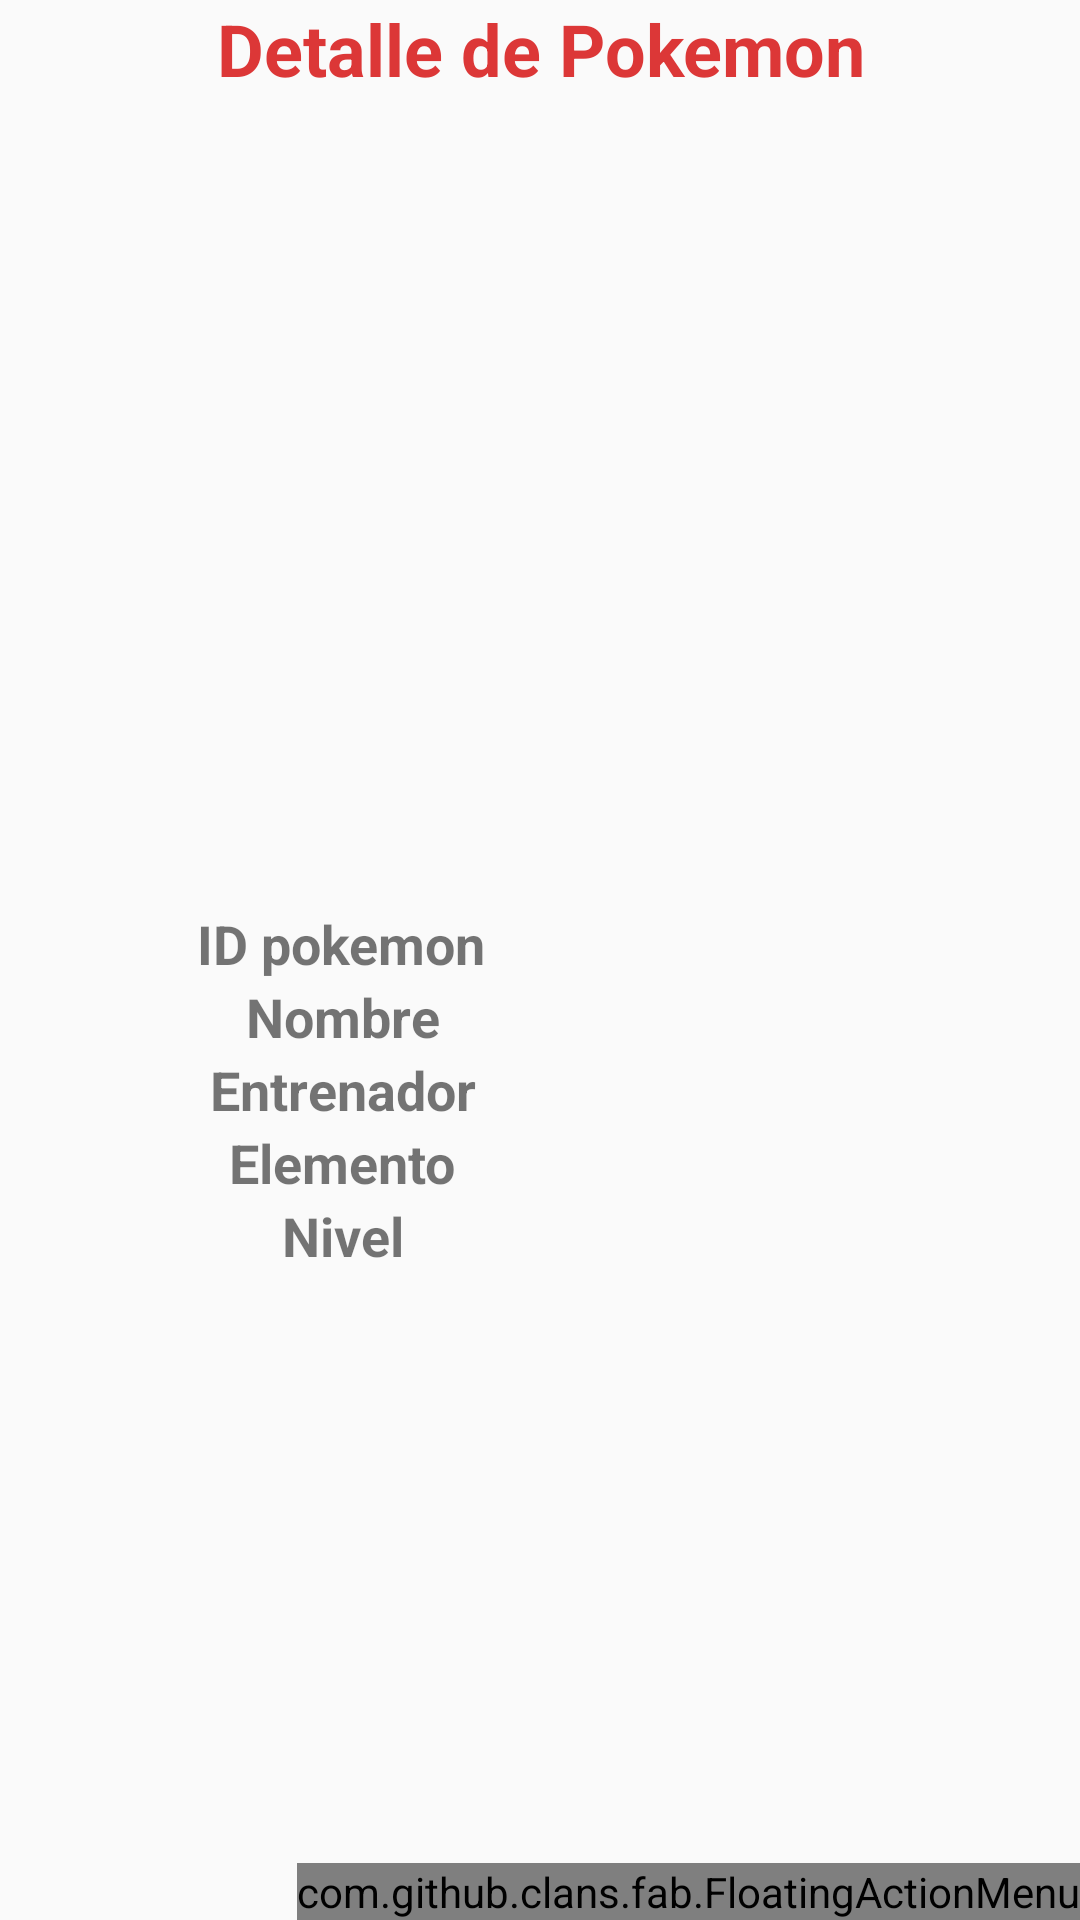

Produce the Android XML layout that renders to this screen, including the resource entries it uses.
<!-- AndroidManifest.xml: application theme AppTheme -->
<!-- res/layout/activity_detalle_pokemon.xml -->
<?xml version="1.0" encoding="utf-8"?>
<androidx.coordinatorlayout.widget.CoordinatorLayout xmlns:android="http://schemas.android.com/apk/res/android"
    xmlns:app="http://schemas.android.com/apk/res-auto"
    xmlns:fab="http://schemas.android.com/apk/res-auto"
    xmlns:tools="http://schemas.android.com/tools"
    android:layout_width="match_parent"
    android:layout_height="match_parent"
    tools:context=".DetallePokemon">


    <com.github.clans.fab.FloatingActionMenu
        android:id="@+id/menuFab"
        android:layout_width="wrap_content"
        android:layout_height="wrap_content"
        android:layout_gravity="bottom|end"
        fab:menu_fab_size="normal"
        fab:menu_showShadow="true"
        fab:menu_shadowColor="#66000000"
        fab:menu_shadowRadius="4dp"
        fab:menu_shadowXOffset="1dp"
        fab:menu_shadowYOffset="3dp"
        fab:menu_colorNormal="@color/colorBlackePokemos"
        fab:menu_colorPressed="@color/colorWhithePokemos"
        fab:menu_colorRipple="#99FFFFFF"
        fab:menu_animationDelayPerItem="50"
        fab:menu_icon="@drawable/fab_add"
        fab:menu_buttonSpacing="0dp"
        fab:menu_labels_margin="0dp"
        fab:menu_labels_showAnimation="@anim/fab_slide_in_from_right"
        fab:menu_labels_hideAnimation="@anim/fab_slide_out_to_right"
        >

        <com.github.clans.fab.FloatingActionButton
            android:id="@+id/menu_item"
            android:layout_width="wrap_content"
            android:layout_height="wrap_content"
            android:src="@android:drawable/ic_menu_delete"
            android:onClick="eliminar"
            fab:fab_size="mini"
            fab:fab_label="Eliminar" />

    </com.github.clans.fab.FloatingActionMenu>

    <LinearLayout
        android:layout_width="match_parent"
        android:layout_height="match_parent"
        android:orientation="vertical">

        <TextView
            android:id="@+id/lblTituloDetalle"
            android:layout_width="match_parent"
            android:layout_height="wrap_content"
            android:text="@string/detalle_pokemon"
            android:textAlignment="center"
            android:textSize="24sp"
            android:textStyle="bold"
            android:textColor="@color/colorRedPokemos"/>

        <ImageView
            android:id="@+id/imgFotoDetalle"
            android:layout_width="250dp"
            android:layout_height="250dp"
            android:layout_gravity="center_horizontal"
            app:srcCompat="@drawable/pokemon2" />

        <TableLayout
            android:id="@+id/tblTablaDetalle"
            android:layout_width="match_parent"
            android:layout_height="wrap_content"
            android:layout_marginTop="20sp"
            android:stretchColumns="*">

            <TableRow
                android:id="@+id/filaId"
                android:layout_width="match_parent"
                android:layout_height="match_parent">

                <TextView
                    android:id="@+id/lblTituloId"
                    android:layout_width="wrap_content"
                    android:layout_height="wrap_content"
                    android:layout_gravity="center_horizontal"
                    android:text="@string/id_pokemon"
                    android:textSize="18sp"
                    android:textStyle="bold" />

                <TextView
                    android:id="@+id/lblIdDetalle"
                    android:layout_width="wrap_content"
                    android:layout_height="wrap_content"
                    android:textAlignment="center"
                    android:textSize="18sp"
                    android:textStyle="bold" />
            </TableRow>

            <TableRow
                android:id="@+id/filaNombre"
                android:layout_width="match_parent"
                android:layout_height="match_parent">

                <TextView
                    android:id="@+id/lblTituloNombre"
                    android:layout_width="wrap_content"
                    android:layout_height="wrap_content"
                    android:text="@string/nombre"
                    android:textAlignment="center"
                    android:textAllCaps="false"
                    android:textSize="18sp"
                    android:textStyle="bold" />

                <TextView
                    android:id="@+id/lblNombreDetalle"
                    android:layout_width="wrap_content"
                    android:layout_height="wrap_content"
                    android:textAlignment="center"
                    android:textSize="18sp"
                    android:textStyle="bold" />
            </TableRow>

            <TableRow
                android:id="@+id/filaEntrenador"
                android:layout_width="match_parent"
                android:layout_height="match_parent">

                <TextView
                    android:id="@+id/lblTituloEntrenador"
                    android:layout_width="wrap_content"
                    android:layout_height="wrap_content"
                    android:text="@string/entrenador"
                    android:textAlignment="center"
                    android:textSize="18sp"
                    android:textStyle="bold" />

                <TextView
                    android:id="@+id/lblEntrenadorDetalle"
                    android:layout_width="wrap_content"
                    android:layout_height="wrap_content"
                    android:textAlignment="center"
                    android:textSize="18sp"
                    android:textStyle="bold" />
            </TableRow>

            <TableRow
                android:id="@+id/filaElemento"
                android:layout_width="match_parent"
                android:layout_height="match_parent">

                <TextView
                    android:id="@+id/lblTituloElemento"
                    android:layout_width="wrap_content"
                    android:layout_height="wrap_content"
                    android:text="@string/elemento"
                    android:textAlignment="center"
                    android:textSize="18sp"
                    android:textStyle="bold" />

                <TextView
                    android:id="@+id/lblElementoDetalle"
                    android:layout_width="wrap_content"
                    android:layout_height="wrap_content"
                    android:textAlignment="center"
                    android:textSize="18sp"
                    android:textStyle="bold" />
            </TableRow>

            <TableRow
                android:id="@+id/filaNivel"
                android:layout_width="match_parent"
                android:layout_height="match_parent">

                <TextView
                    android:id="@+id/lblTituloNivel"
                    android:layout_width="wrap_content"
                    android:layout_height="wrap_content"
                    android:text="@string/nivel"
                    android:textAlignment="center"
                    android:textSize="18sp"
                    android:textStyle="bold" />

                <TextView
                    android:id="@+id/lblNivelDetalle"
                    android:layout_width="wrap_content"
                    android:layout_height="wrap_content"
                    android:textAlignment="center"
                    android:textSize="18sp"
                    android:textStyle="bold" />
            </TableRow>



        </TableLayout>
    </LinearLayout>

</androidx.coordinatorlayout.widget.CoordinatorLayout>
<!-- resources referenced by this layout -->
<resources>
  <color name="colorBlackePokemos">#312C2C</color>
  <color name="colorRedPokemos">#DC3737</color>
  <color name="colorWhithePokemos">#E3E3CE</color>
  <string name="detalle_pokemon">Detalle de Pokemon</string>
  <string name="elemento">Elemento</string>
  <string name="entrenador">Entrenador</string>
  <string name="id_pokemon">ID pokemon</string>
  <string name="nivel">Nivel</string>
  <string name="nombre">Nombre</string>
  <style name="AppTheme" parent="Theme.AppCompat.Light.NoActionBar">
          
          <item name="colorPrimary">@color/colorRedPokemos</item>
          <item name="colorPrimaryDark">@color/colorBlackePokemos</item>
          <item name="colorAccent">@color/colorWhithePokemos</item>
      </style>
</resources>
